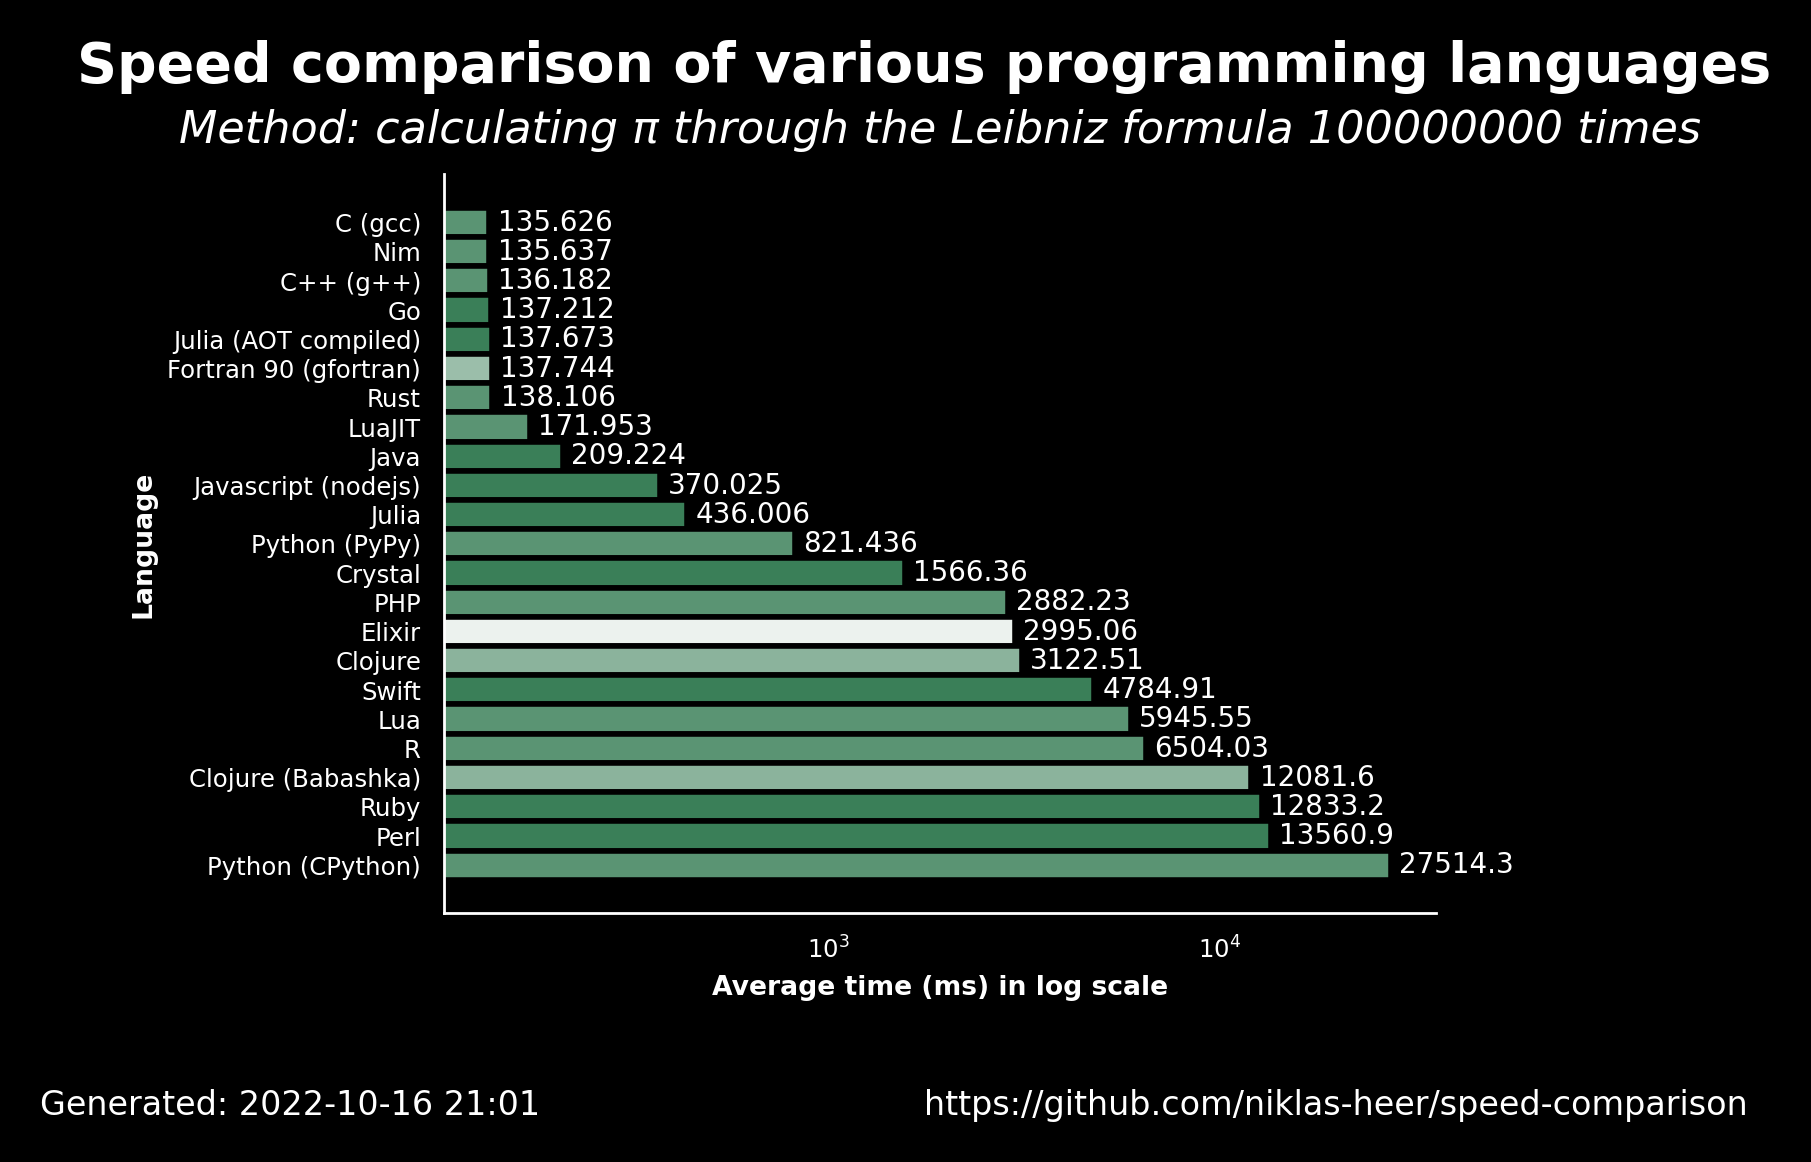

Source data for this figure (header and first rows):
name, version, average, accuracy
C (gcc), 11.2.1, 135.6, 0.7222
Nim, 1.6.6, 135.6, 0.7222
C++ (g++), 11.2.1, 136.2, 0.7222
Go, 1.19.1, 137.2, 0.7647
Julia (AOT compiled), 1.8.2, 137.7, 0.7647
Fortran 90 (gfortran), 11.2.1, 137.7, 0.65
Rust, 1.60.0, 138.1, 0.7222
LuaJIT, 2.1.0, 172, 0.7222
Java, 19.36, 209.2, 0.7647
Javascript (nodejs), 18.9.1, 370, 0.7647
Julia, 1.8.2, 436, 0.7647
Python (PyPy), 3.9.12, 821.4, 0.7222
Crystal, 1.4.1, 1566, 0.7647
PHP, 8.1.11, 2882, 0.7222
Elixir, 1.13.4, 2995, 0.5556
Clojure, 1.11.1.1165, 3123, 0.6667
Swift, 5.7, 4785, 0.7647
Lua, 5.4.4, 5946, 0.7222
R, 4.2.0, 6504, 0.7222
Clojure (Babashka), 0.10.163, 12082, 0.6667
Ruby, 3.1.2, 12833, 0.7647
Perl, 5.34.1, 13561, 0.7647
Python (CPython), 3.10.5, 27514, 0.7222
